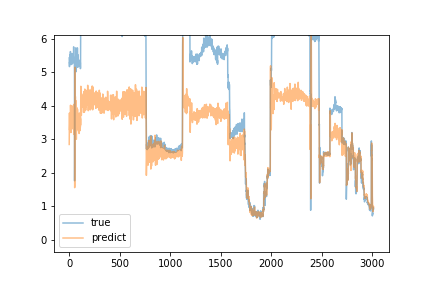

The table this chart was drawn from, first rows:
predict, true
2.845, 5.43
3.62, 5.28
3.782, 5.17
3.754, 5.18
3.273, 5.31
3.386, 5.25
3.457, 5.35
3.661, 5.52
3.524, 5.38
3.718, 5.38
3.564, 5.43
3.594, 5.38
3.65, 5.62
4.017, 5.46
3.903, 5.41
3.657, 5.31
3.683, 5.27
3.202, 5.42
3.231, 5.23
3.338, 5.33
3.818, 5.42
3.999, 5.42
3.739, 5.41
3.365, 5.36
3.41, 5.33
3.421, 5.34
3.815, 5.34
3.674, 5.54
3.942, 5.47
3.845, 5.4
3.967, 5.56
3.806, 5.25
3.52, 5.34
3.313, 5.36
3.496, 5.33
3.529, 5.34
3.68, 5.32
3.689, 5.3
3.675, 5.42
3.678, 5.43
3.571, 5.39
4.01, 5.47
3.453, 5.33
3.483, 5.39
3.438, 5.76
4.017, 5.3
3.41, 5.34
3.746, 5.31
3.144, 5.31
3.262, 5.28
3.321, 5.33
3.941, 5.4
4.059, 4.95
3.348, 1.76
1.554, 2.25
1.613, 4.5
3.189, 5.41
5.153, 5.26
4.436, 5.28
4.193, 5.23
... 2,955 more rows
